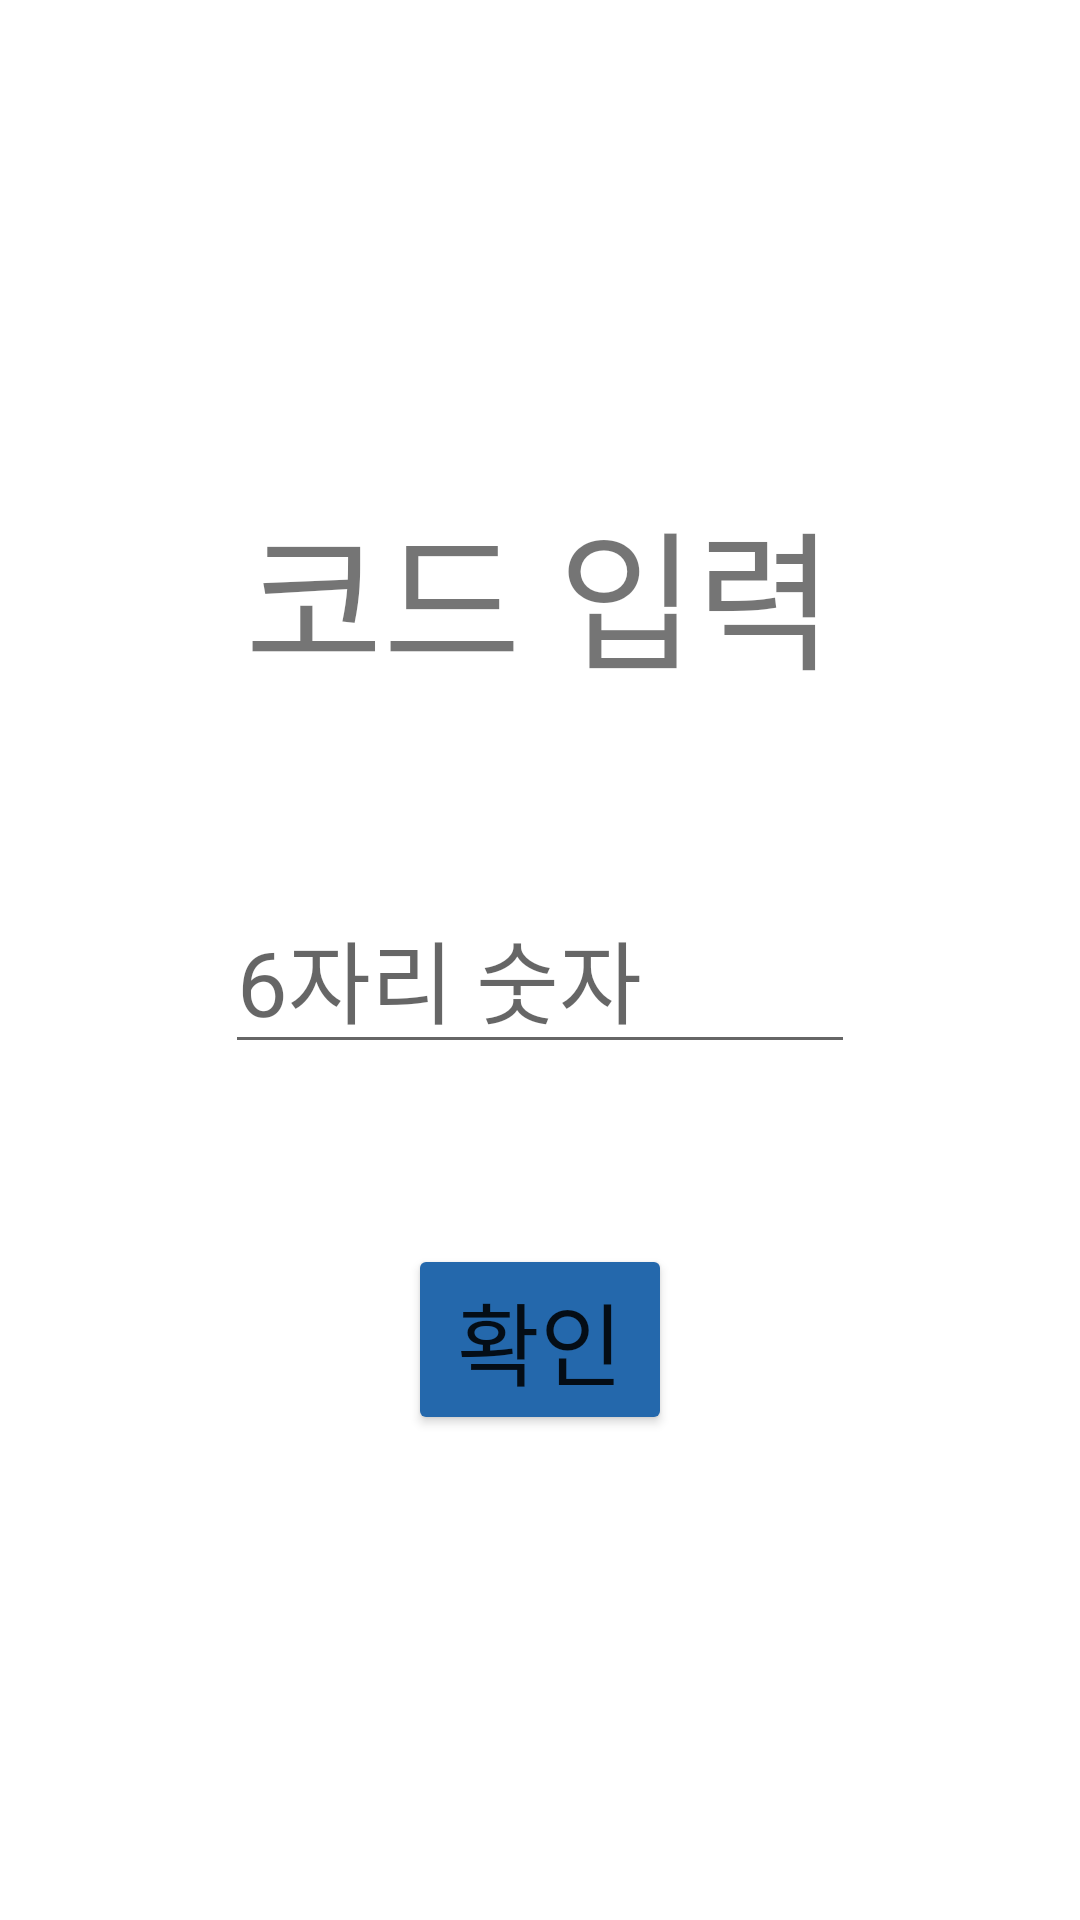

Android layout source for this screen:
<!-- AndroidManifest.xml: application theme Theme.TeamProject -->
<!-- res/layout/activity_compare_calendar.xml -->
<?xml version="1.0" encoding="utf-8"?>
<FrameLayout xmlns:android="http://schemas.android.com/apk/res/android"
    xmlns:tools="http://schemas.android.com/tools"
    android:layout_width="match_parent"
    android:layout_height="match_parent"
    android:orientation="vertical"
    tools:context=".CompareCalendarActivity"
    tools:ignore="HardcodedText">

    <LinearLayout
        android:id="@+id/layout_input"
        android:layout_width="match_parent"
        android:layout_height="match_parent"
        android:gravity="center"
        android:orientation="vertical">

        <TextView
            android:layout_width="wrap_content"
            android:layout_height="wrap_content"
            android:layout_margin="30dp"
            android:text="코드 입력"
            android:textSize="50sp" />

        <EditText
            android:id="@+id/edittext_code"
            android:layout_width="wrap_content"
            android:layout_height="wrap_content"
            android:layout_margin="30dp"
            android:autofillHints="none"
            android:ems="6"
            android:hint="6자리 숫자"
            android:inputType="number"
            android:maxLength="6"
            android:textSize="30sp" />

        <Button
            android:id="@+id/button_code_submit"
            android:layout_width="wrap_content"
            android:layout_height="wrap_content"
            android:layout_margin="30dp"
            android:backgroundTint="@color/theme"
            android:text="확인"
            android:textSize="30sp" />
    </LinearLayout>

    <ProgressBar
        android:id="@+id/compare_calendar_progress_bar"
        style="?android:attr/progressBarStyle"
        android:layout_width="100dp"
        android:layout_height="100dp"
        android:layout_gravity="center"
        android:visibility="gone" />

    <FrameLayout
        android:id="@+id/layout_calendar"
        android:layout_width="match_parent"
        android:layout_height="match_parent"
        android:visibility="gone">

        <com.examples.teamproject.PlanningCompareCalendarView
            android:id="@+id/planning_compare_calendar"
            android:layout_width="match_parent"
            android:layout_height="match_parent" />
    </FrameLayout>
</FrameLayout>
<!-- resources referenced by this layout -->
<resources>
  <color name="theme">#FF2468AC</color>
  <style name="Theme.TeamProject" parent="Theme.MaterialComponents.DayNight.DarkActionBar">
          
          <item name="colorPrimary">@color/purple_500</item>
          <item name="colorPrimaryVariant">@color/purple_700</item>
          <item name="colorOnPrimary">@color/white</item>
          
          <item name="colorSecondary">@color/teal_200</item>
          <item name="colorSecondaryVariant">@color/teal_700</item>
          <item name="colorOnSecondary">@color/black</item>
          
          <item name="android:statusBarColor" tools:targetApi="l">?attr/colorPrimaryVariant</item>
          
      </style>
  <color name="purple_500">#FF6200EE</color>
  <color name="purple_700">#FF3700B3</color>
  <color name="white">#FFFFFFFF</color>
  <color name="teal_200">#FF03DAC5</color>
  <color name="teal_700">#FF018786</color>
  <color name="black">#FF000000</color>
</resources>
